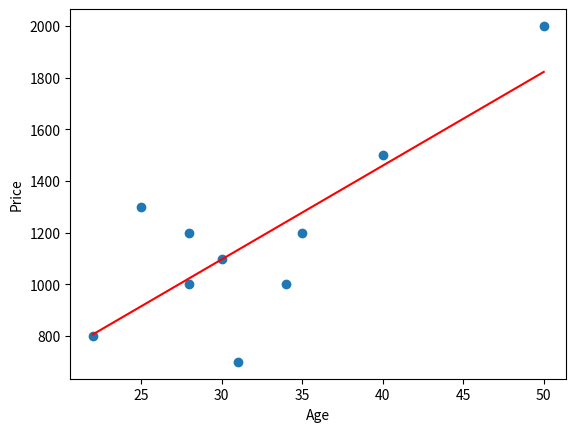

Python code for this plot:
import numpy as np
import seaborn as sns
import matplotlib.pyplot as plt
import pandas as pd


data={'Age':[28,22,35,40,50,30,31,25,34,28],'Price':[1000,800,1200,1500,2000,1100,700,1300,1000,1200]}
df=pd.DataFrame(data)

plt.scatter(df['Age'],df['Price'])
plt.xlabel("Age")
plt.ylabel("Price")
plt.show()

coefficients=np.polyfit(df['Age'],df['Price'],1)
intercept=coefficients[1]
slope=coefficients[0]
print(f"Linear Regression: y = {slope}x + {intercept}")
x=np.linspace(df['Age'].min(), df['Age'].max(),100)
y=slope * x + intercept
plt.plot(x,y,color='red')
plt.show()

